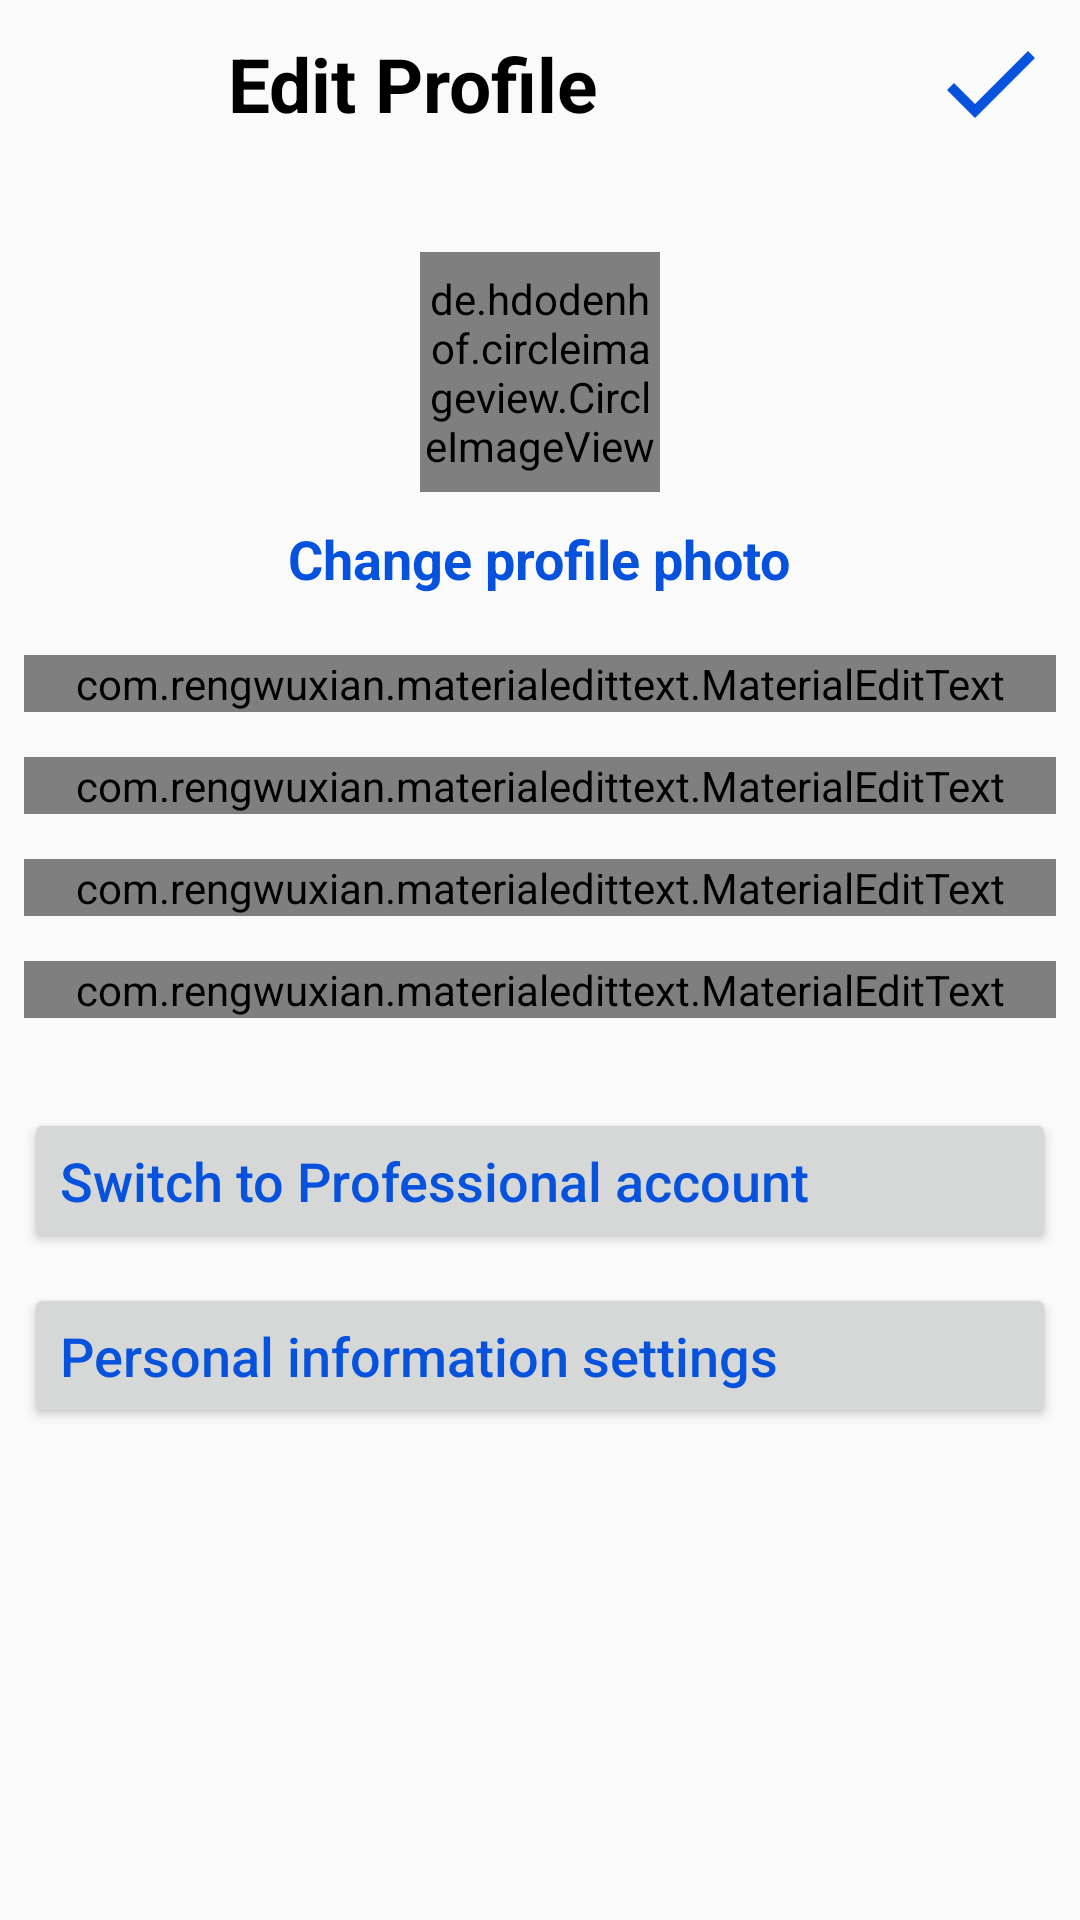

Reconstruct the res/layout file that produces this screen, plus the resources it refers to.
<!-- AndroidManifest.xml: application theme Theme.Instagram -->
<!-- res/layout/activity_edit_profile.xml -->
<?xml version="1.0" encoding="utf-8"?>
<LinearLayout xmlns:android="http://schemas.android.com/apk/res/android"
    xmlns:app="http://schemas.android.com/apk/res-auto"
    xmlns:tools="http://schemas.android.com/tools"
    android:layout_width="match_parent"
    android:layout_height="match_parent"
    android:orientation="vertical"
    tools:context=".Fragments.EditProfileActivity">

    <com.google.android.material.appbar.AppBarLayout
        android:id="@+id/bar"
        android:layout_width="match_parent"
        android:layout_height="wrap_content"
        android:background="?android:attr/windowBackground">

        <androidx.appcompat.widget.Toolbar
            android:id="@+id/toolbar"
            android:layout_width="match_parent"
            android:layout_height="wrap_content"
            android:background="?android:attr/windowBackground">

            <RelativeLayout
                android:layout_width="match_parent"
                android:layout_height="@dimen/dp_45">

                <ImageView
                    android:id="@+id/close"
                    android:layout_width="@dimen/dp_40"
                    android:layout_height="@dimen/dp_40"
                    android:layout_alignParentStart="true"
                    android:layout_centerVertical="true"
                    android:src="@drawable/ic_cross" />

                <TextView
                    android:layout_width="wrap_content"
                    android:layout_height="wrap_content"
                    android:layout_centerVertical="true"
                    android:layout_marginStart="20dp"
                    android:layout_toEndOf="@id/close"
                    android:text="Edit Profile"
                    android:textColor="@color/black"
                    android:textSize="25sp"
                    android:textStyle="bold" />

                <ImageView
                    android:layout_width="@dimen/dp_40"
                    android:layout_height="@dimen/dp_40"
                    android:layout_alignParentEnd="true"
                    android:layout_centerVertical="true"
                    android:layout_marginEnd="10dp"
                    android:src="@drawable/ic_done" />

            </RelativeLayout>

        </androidx.appcompat.widget.Toolbar>

    </com.google.android.material.appbar.AppBarLayout>

    <LinearLayout
        android:layout_width="match_parent"
        android:layout_height="wrap_content"
        android:layout_marginTop="@dimen/dp_10"
        android:orientation="vertical"
        android:padding="8dp">

        <de.hdodenhof.circleimageview.CircleImageView
            android:id="@+id/image_profile"
            android:layout_width="80dp"
            android:layout_height="80dp"
            android:layout_gravity="center"
            android:layout_margin="10dp"
            android:src="@drawable/instagram_logo1" />

        <TextView
            android:id="@+id/tv_change"
            android:layout_width="wrap_content"
            android:layout_height="wrap_content"
            android:layout_gravity="center"
            android:text="Change profile photo"
            android:textColor="#0652DD"
            android:textSize="18sp"
            android:textStyle="bold" />

        <com.rengwuxian.materialedittext.MaterialEditText
            android:id="@+id/fullName"
            android:layout_width="match_parent"
            android:layout_height="wrap_content"
            android:layout_marginTop="20dp"
            android:hint="Name"
            android:textColorHint="@color/black1"
            android:textStyle="bold"
            app:met_floatingLabel="normal" />

        <com.rengwuxian.materialedittext.MaterialEditText
            android:id="@+id/username"
            android:layout_width="match_parent"
            android:layout_height="wrap_content"
            android:layout_marginTop="15dp"
            android:hint="Username"
            android:textStyle="bold"
            app:met_floatingLabel="normal" />

        <com.rengwuxian.materialedittext.MaterialEditText
            android:id="@+id/website"
            android:layout_width="match_parent"
            android:layout_height="wrap_content"
            android:layout_marginTop="15dp"
            android:hint="Website"
            android:textStyle="bold"
            app:met_floatingLabel="normal" />

        <com.rengwuxian.materialedittext.MaterialEditText
            android:id="@+id/bio"
            android:layout_width="match_parent"
            android:layout_height="wrap_content"
            android:layout_marginTop="15dp"
            android:hint="Bio"
            android:textStyle="bold"
            app:met_floatingLabel="normal" />

        <Button
            android:id="@+id/ProfessionalAcc"
            android:layout_width="match_parent"
            android:layout_height="wrap_content"
            android:layout_marginTop="@dimen/dp_30"
            android:gravity="start"
            android:padding="@dimen/dp_12"
            android:text="Switch to Professional account"
            android:textAllCaps="false"
            android:textColor="#0652DD"
            android:textSize="18sp" />

        <Button
            android:id="@+id/PersonalSettings"
            android:layout_width="match_parent"
            android:layout_height="wrap_content"
            android:layout_marginTop="@dimen/dp_10"
            android:gravity="start"
            android:padding="@dimen/dp_12"
            android:text="Personal information settings"
            android:textAllCaps="false"
            android:textColor="#0652DD"
            android:textSize="18sp" />
    </LinearLayout>

</LinearLayout>
<!-- resources referenced by this layout -->
<resources>
  <color name="black">#FF000000</color>
  <color name="black1">#000000</color>
  <dimen name="dp_10">10dp</dimen>
  <dimen name="dp_12">12dp</dimen>
  <dimen name="dp_30">30dp</dimen>
  <dimen name="dp_40">40dp</dimen>
  <dimen name="dp_45">45dp</dimen>
  <!-- drawable ic_done (drawable) -->
  <vector xmlns:android="http://schemas.android.com/apk/res/android"
      android:width="24dp"
      android:height="24dp"
      android:viewportWidth="24"
      android:viewportHeight="24">
    <path
        android:fillColor="#0652DD"
        android:pathData="M9,16.2L4.8,12l-1.4,1.4L9,19 21,7l-1.4,-1.4L9,16.2z"/>
  </vector>
  <style name="Theme.Instagram" parent="Theme.AppCompat.Light.NoActionBar">
          
          <item name="colorPrimary">@color/purple_500</item>
          <item name="colorPrimaryVariant">@color/purple_700</item>
          <item name="colorOnPrimary">@color/white</item>
          
          <item name="colorSecondary">@color/teal_200</item>
          <item name="colorSecondaryVariant">@color/teal_700</item>
          <item name="colorOnSecondary">@color/black</item>
          
          <item name="android:statusBarColor" tools:targetApi="l">?attr/colorPrimaryVariant</item>
          
      </style>
  <color name="purple_500">#FF6200EE</color>
  <color name="purple_700">#FF3700B3</color>
  <color name="white">#FFFFFFFF</color>
  <color name="teal_200">#FF03DAC5</color>
  <color name="teal_700">#FF018786</color>
</resources>
